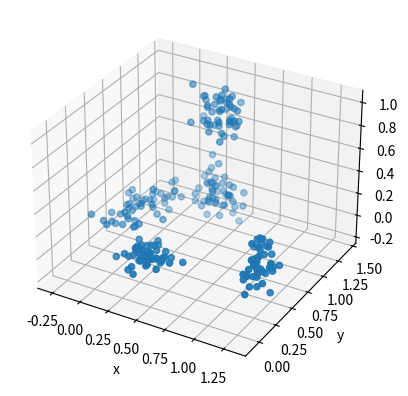

Write the Python code that produced this figure.
import numpy as np
import matplotlib.pyplot as plt
from mpl_toolkits.mplot3d import Axes3D

nb_p_class = 50

width = np.array([[0.1,0.1,0.05,0.1,0.1],[0.2,0.1,0.1,0.07,0.1], [0.04,0.02,0.1,0.08,0.1]])
shift = np.array([[0.0,0.4,1.2,0.4,0.4],[0.7,0.1,0.4,1.2,1.2], [0.1,0.1,0.1,0.1,0.8]])

data = np.zeros((3,nb_p_class*5))

for i in range(0,3):
	for j in range(0,5):
		data[i,j*nb_p_class:(j+1)*nb_p_class:] = np.random.normal(shift[i,j], width[i,j],(nb_p_class,))

ind = np.arange(0,5*nb_p_class)

np.random.shuffle(ind)

f = open("kmeans_input_file_3d.dat", "w")

f.write("3 " + str((5*nb_p_class))+"\n")

for i in range(0,3):
	for j in range(0,5*nb_p_class):
		f.write(str(data[i,j])+" ")
	f.write("\n")

f.close()

fig = plt.figure()
ax = fig.add_subplot(111, projection="3d")

ax.scatter(data[0,:], data[1,:], data[2,:])
ax.set_xlabel("x")
ax.set_ylabel("y")
ax.set_zlabel("z")

plt.show()
